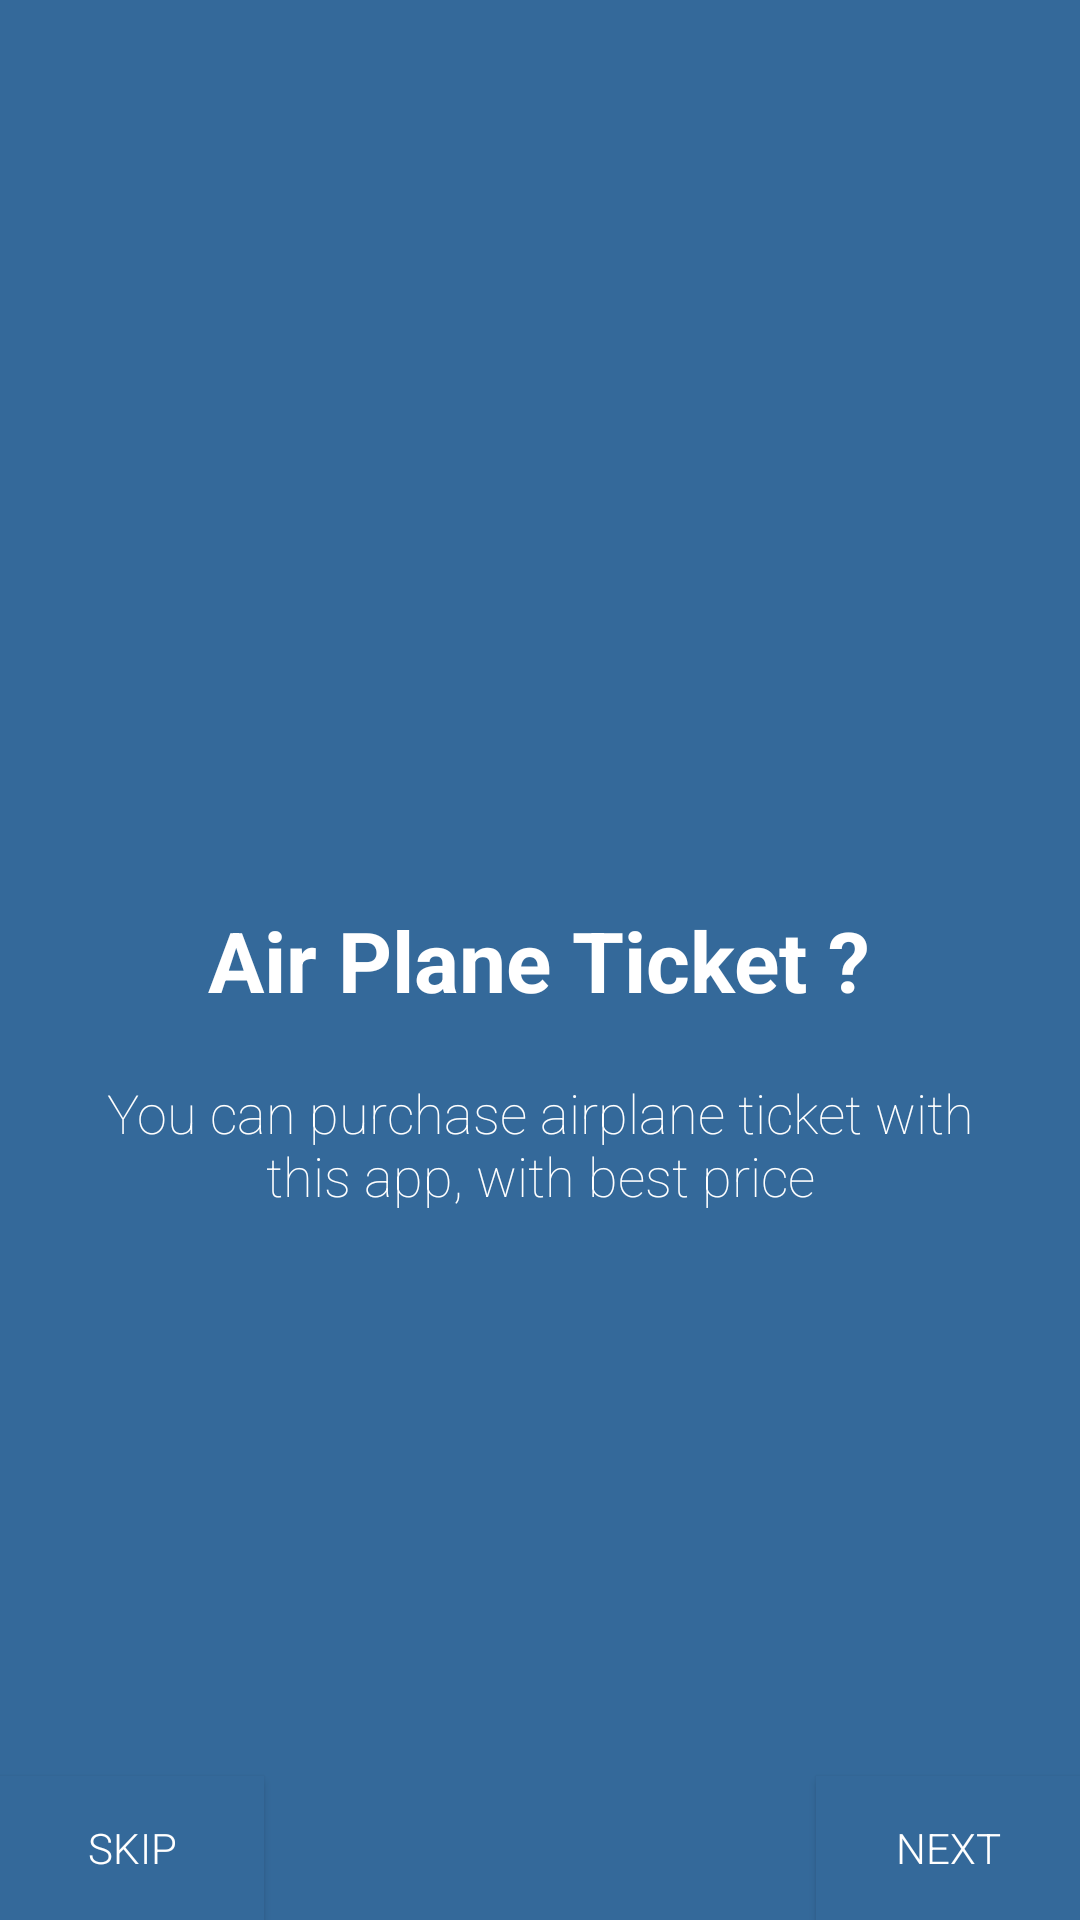

Write the Android layout XML for this screen, with the resource values it uses.
<!-- AndroidManifest.xml: application theme AppTheme -->
<!-- res/layout/fragment_fragment_ketiga.xml -->
<?xml version="1.0" encoding="utf-8"?>
<RelativeLayout
    xmlns:android="http://schemas.android.com/apk/res/android"
    xmlns:tools="http://schemas.android.com/tools"
    android:layout_width="match_parent"
    android:layout_height="match_parent"
    tools:context=".fragment.FragmentKetiga"
    android:background="@color/colorKedua">

    
    <TextView
        android:id="@+id/hello"
        android:layout_width="wrap_content"
        android:layout_height="wrap_content"
        android:text="Air Plane Ticket ?"
        android:textSize="28sp"
        android:textStyle="bold"
        android:layout_centerInParent="true"
        android:textColor="@color/putih"
        />
    <TextView
        android:layout_width="wrap_content"
        android:layout_height="wrap_content"
        android:text="@string/penjelasan3"
        android:textColor="@color/putih"
        android:layout_centerInParent="true"
        android:layout_below="@+id/hello"
        android:textSize="18sp"
        android:fontFamily="sans-serif-thin"
        android:gravity="center_horizontal"
        android:layout_marginTop="20dp"
        android:layout_marginLeft="20dp"
        android:layout_marginRight="20dp"/>

    <Button
        android:id="@+id/btnNext"
        android:layout_width="wrap_content"
        android:layout_height="wrap_content"
        android:layout_alignParentBottom="true"
        android:layout_alignParentRight="true"
        android:text="NEXT"
        android:background="@color/colorKedua"
        android:textColor="@color/putih"
        android:fontFamily="sans-serif-light"
        />

    <Button
        android:id="@+id/btnSkip"
        android:layout_width="wrap_content"
        android:layout_height="wrap_content"
        android:layout_alignParentBottom="true"
        android:layout_alignParentLeft="true"
        android:text="SKIP"
        android:background="@color/colorKedua"
        android:textColor="@color/putih"
        android:fontFamily="sans-serif-light"
        />

</RelativeLayout>
<!-- resources referenced by this layout -->
<resources>
  <color name="colorKedua">#34699a</color>
  <color name="putih">#ffff</color>
  <string name="penjelasan3">You can purchase airplane ticket with this app, with best price</string>
  <style name="AppTheme" parent="Theme.AppCompat.Light.DarkActionBar">
          
          <item name="colorPrimary">@color/colorPertama</item>
          <item name="colorPrimaryDark">@color/colorPertama</item>
          <item name="colorAccent">@color/colorKetiga</item>
      </style>
  <color name="colorPertama">#113f67</color>
  <color name="colorKetiga">#408ab4</color>
</resources>
